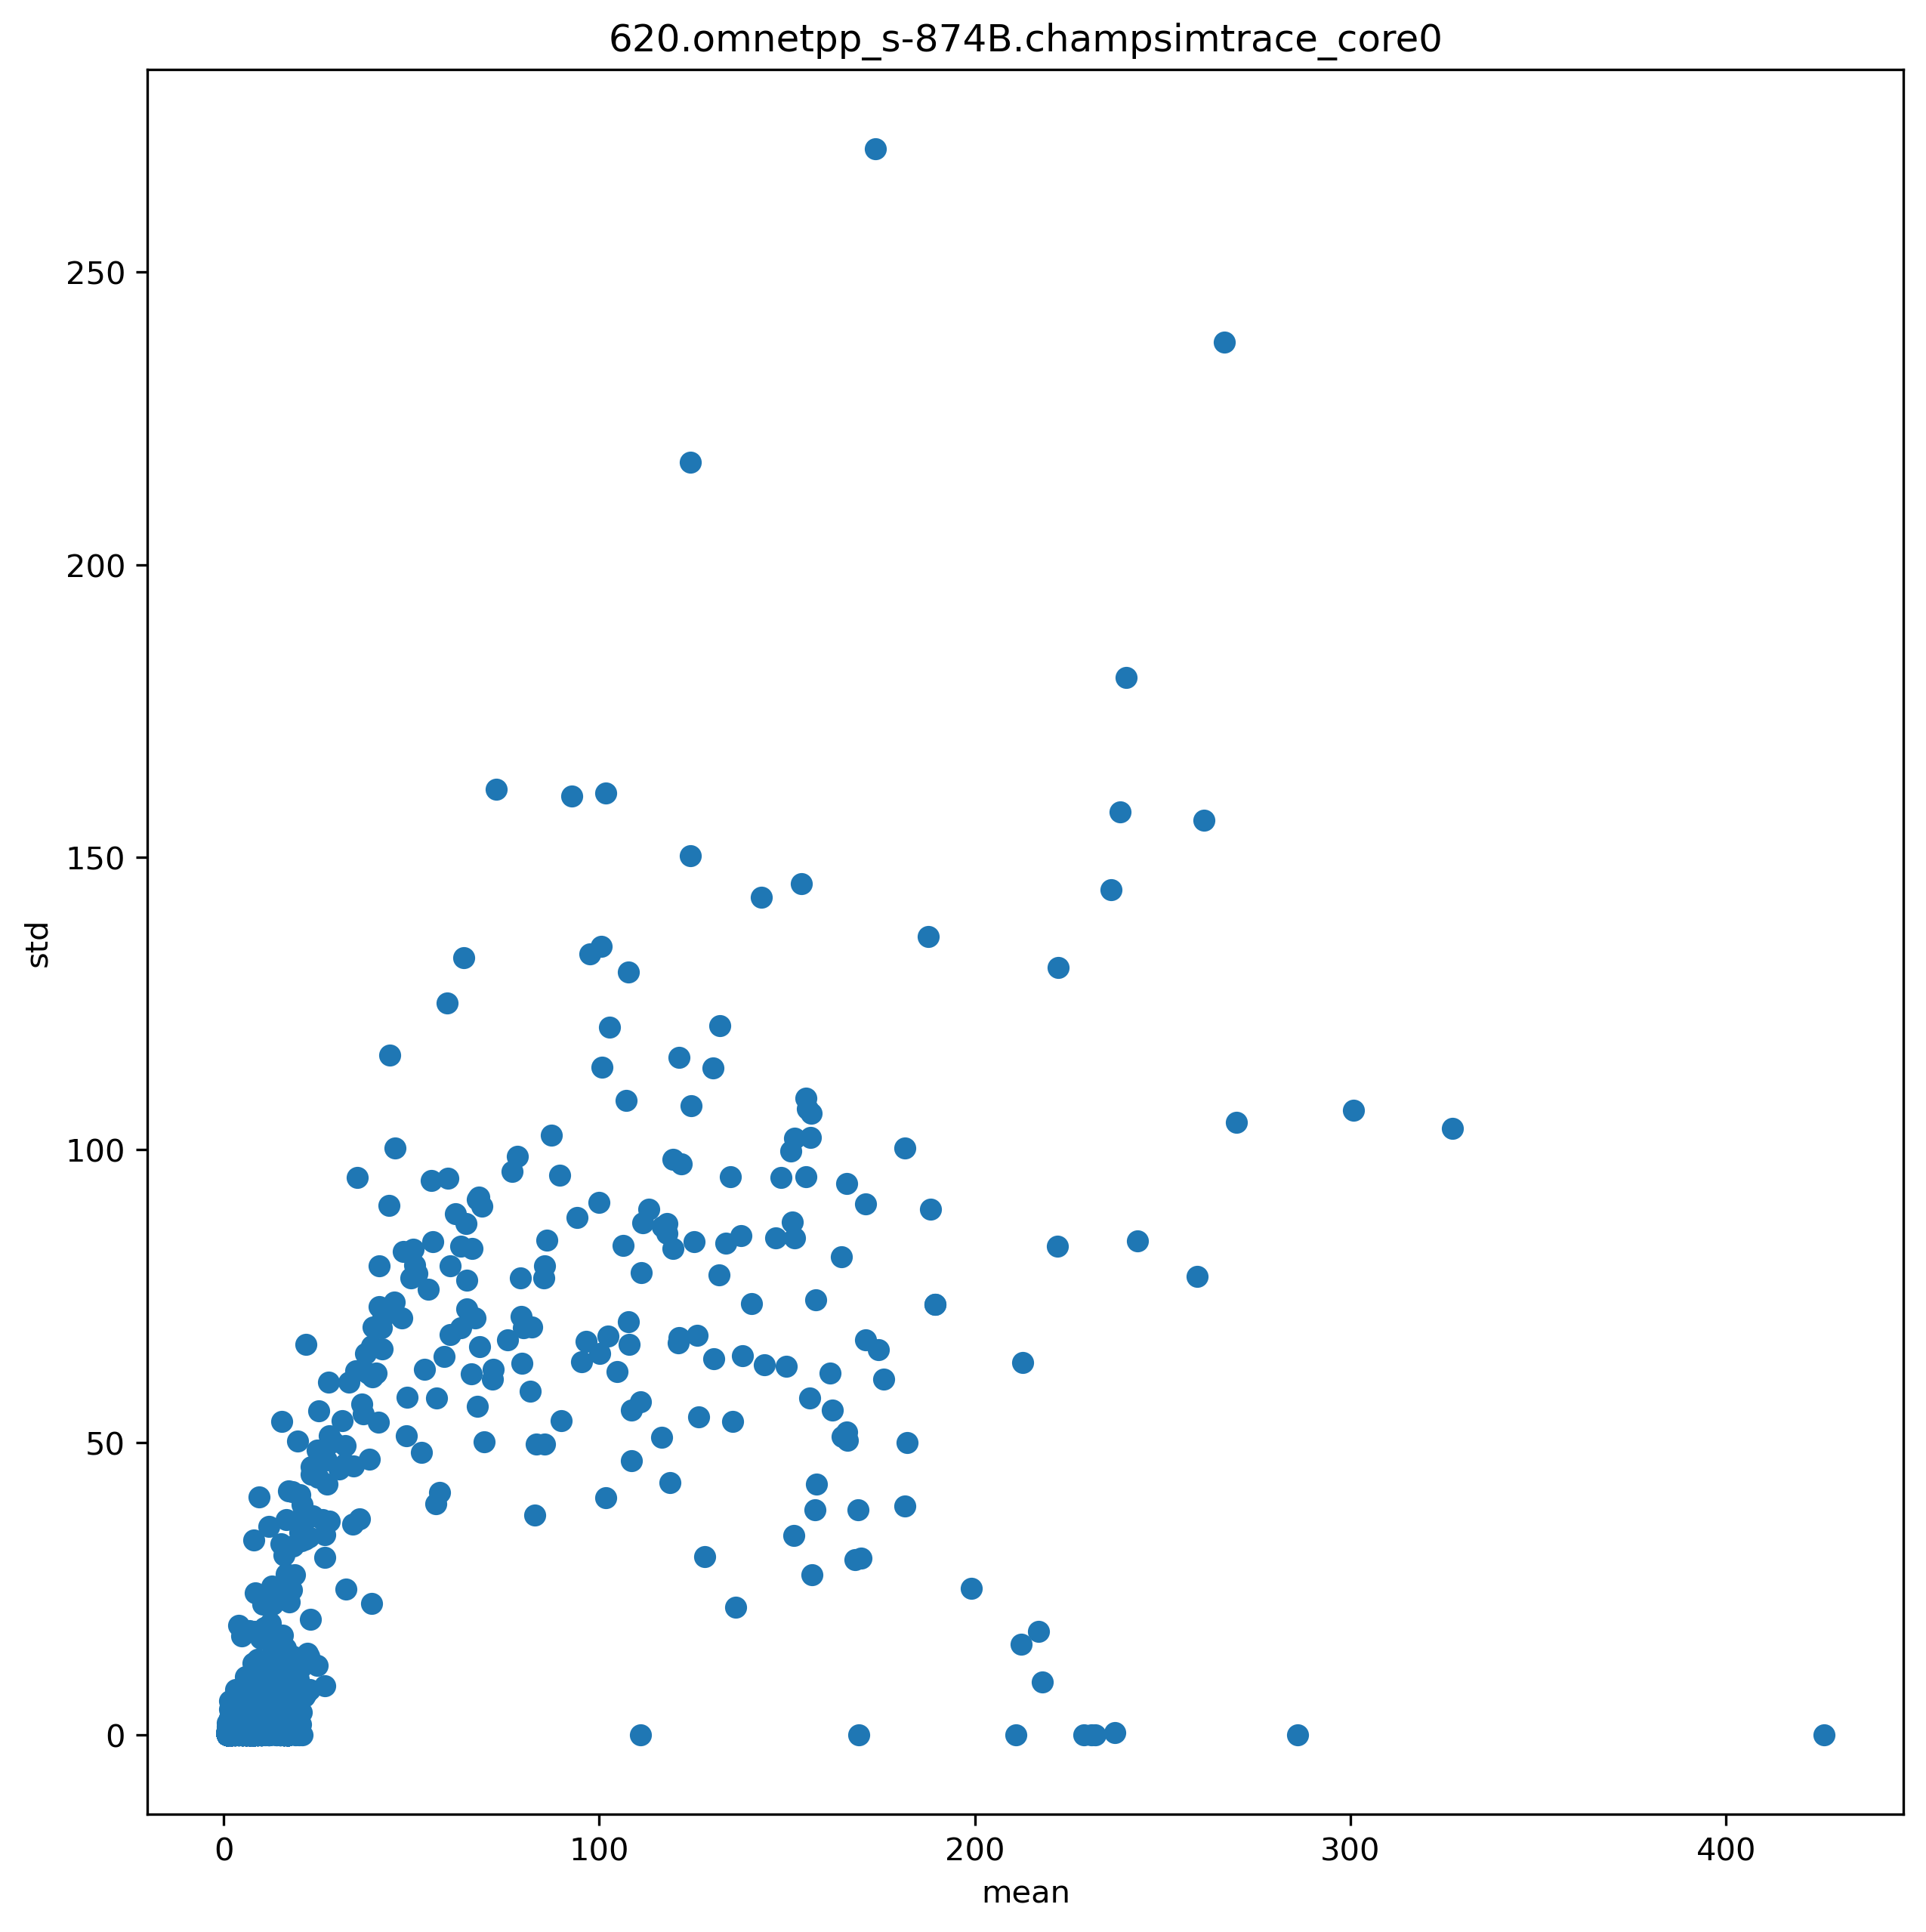

The data file committed next to this chart (first rows):
ip, mean, std
5615973, 6.967, 0.4087
5615978, 6.312, 1.943
5615979, 6.008, 2.377
5615983, 1.846, 0.484
5615987, 187.6, 136.4
5615990, 15.51, 7.737
5616039, 11.2, 5.483
5616042, 15.15, 4.489
5616046, 1.958, 0.5898
5616049, 1.02, 0.3359
5616064, 13.41, 5.367
5616101, 10.25, 6.728
5617360, 6.824, 1.012
5617365, 6.733, 1.229
5617370, 6.71, 1.276
5617375, 6.601, 1.487
5617377, 6.367, 1.84
5617378, 6.345, 1.871
5617379, 1.903, 0.4393
5617391, 14.7, 3.996
4195952, 10.6, 5.699
5571454, 15.13, 4.98
5571458, 1.908, 0.4665
5571493, 1.176, 0.5048
5571527, 14.79, 1.688
5574016, 5.857, 2.356
5574018, 5.834, 2.454
5574019, 1.818, 0.8016
5574026, 1.127, 1.204
5574033, 14.36, 5.244
5574082, 10.17, 5.601
5574090, 1.111, 0.5774
4711841, 5.975, 1.993
4711843, 6.04, 2.199
4711845, 6.015, 2.221
4711847, 6.014, 2.221
4711849, 5.987, 2.245
4711850, 1.845, 0.4653
4711898, 15.65, 6.231
4269876, 7.261, 1.974
4711924, 5.848, 2.363
4711986, 13.9, 6.179
4711990, 1.837, 0.482
4712000, 12.44, 5.455
5502080, 5.821, 2.384
5502082, 5.817, 2.388
5502083, 1.817, 0.4961
5502198, 5.879, 2.526
5502201, 13.9, 6.316
4712003, 14.12, 5.823
4712010, 14.02, 6.015
4712014, 1.815, 0.5043
4712022, 13.24, 5.54
4430800, 5.545, 7.055
4430807, 2.678, 2.772
4430810, 1.805, 0.5095
4657358, 4.427, 5.026
4657362, 1.216, 0.4116
4657805, 12.3, 3.496
4657839, 18.44, 32.28
... 6,400 more rows
